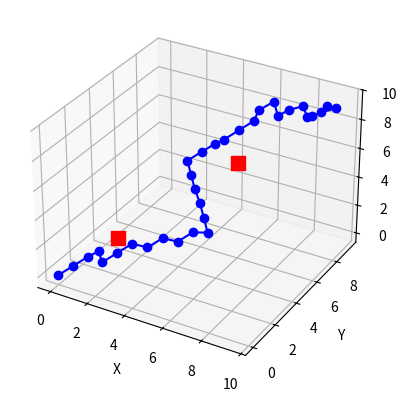

Write the Python code that produced this figure.
import random
import math
import matplotlib.pyplot as plt
from mpl_toolkits.mplot3d import Axes3D

class Node:
    def __init__(self, config, parent=None):
        self.config = config
        self.parent = parent

def random_sample_3d(lower = 0, upper = 10):
    '''
    Randomly samples a 3D point within specified bounds.

    Args:
        lower (int): lower bound of the sampling distribution.
        upper (int): upper bound of the sampling distribution.

    Returns: 3D points (tuple): x,y,z coordinates.
    '''
    return (random.uniform(lower, upper), random.uniform(lower, upper), random.uniform(lower, upper))

def steer_3d(from_points, to_point, step_size=0.5):
    '''
    Steers or moves towards target objects within a given constraint i.e., step size.

    Args:
        from point (tuple): 3d points from the targer. 
        to points (tuple): 3d points towards the target.
        step size (float): constrains the movement from points to target point by step size.
    
    Returns:
        new 3d coordinates (tuple): 3D points.
    '''
    new_3dcoords = []
    # For each dimension (x, y, z)
    for i in range(3):  
        distance = to_point[i] - from_points[i]
        # take min between step size and computed distance  
        step = min(step_size, abs(distance))
        # linear iterpolation from points adhering to stepsize times step function 0 for 0 dist, -1 for dist < 0 and 1 for dist > 1
        new_coordinate = from_points[i] + step * math.copysign(1, distance) 
        new_3dcoords.append(new_coordinate)  # Add the new coordinate to the list
    return tuple(new_3dcoords)  # Return the new configuration as a tuple


def is_valid_config_3d(config, obstacles = [(2, 2, 2), (6, 6, 6)], obstacle_size = 1.0):
    '''
    Checks for collision. 

    Args: 
        config (tuple): 3D points.
        obstacles (list of tuples): 3D points. 
        obstacle size (float): size of obstacle. 

    Returns:
        True or False (bool): False if colesison detected True if valid path  
    '''
    # iterate over each obstacle
    # if distance between the two is smaller than obstacle size, then its collision
    # because points are within objects i.e., too close.  
    for obstacle in obstacles:
        # Check collision with each obstacle
        if distance_3d(config, obstacle) < obstacle_size:
            return False  # Collision detected
    return True 

def distance_3d(points1, points2):
    '''
    Computes eucledian distance between two 3D points.
    
    Args: 
        points1 (tuple): x,y,z of 3D point. 
        points2 (tuple): x,y,z of 3D point.
    
    Returns
        eucledian distance (float): distance between the two 3D points. 

    '''
    squared_sum = 0
    for i in range(3):  # Assuming 3D space with x, y, z coordinates
        squared_sum += (points1[i] - points2[i])**2
    return math.sqrt(squared_sum)

def rrt_3d(start, goal, max_iterations=3000):
    tree = [Node(start)]

    for _ in range(max_iterations):
        random_config = random_sample_3d()
        nearest_node = min(tree, key=lambda node: distance_3d(node.config, random_config))

        new_config = steer_3d(nearest_node.config, random_config)
        if is_valid_config_3d(new_config): # check collision
            new_node = Node(new_config, parent=nearest_node)
            tree.append(new_node)
            if distance_3d(new_config, goal) < 0.5:  # Adjust the threshold as needed
                return construct_path(new_node)

    return None

def construct_path(end_node):
    path = []
    node = end_node
    while node is not None:
        path.append(node.config)
        node = node.parent
    return list(reversed(path))

# Start and End Goal
start = (0, 0, 0)
goal = (10, 10, 10)

path = rrt_3d(start, goal)
if path:
    print("Path found:", path)
else:
    print("Path not found")



# Visualization function to plot the environment and path
def visualize_environment(path=None):
    fig = plt.figure()
    ax = fig.add_subplot(111, projection='3d')

    # Plot obstacles
    for obstacle in [(2, 2, 2), (6, 6, 6)]:
        ax.scatter(*obstacle, color='red', marker='s', s=100)

    # Plot path if available
    if path:
        path_coords = list(zip(*path))
        ax.plot(*path_coords, marker='o', color='blue')

    ax.set_xlabel('X')
    ax.set_ylabel('Y')
    ax.set_zlabel('Z')

    plt.show()

# Example usage and test
start = (0, 0, 0)
goal = (9, 9, 9)

path = rrt_3d(start, goal)
if path:
    print("Path found:", path)
    visualize_environment(path)
else:
    print("Path not found")
    visualize_environment()
